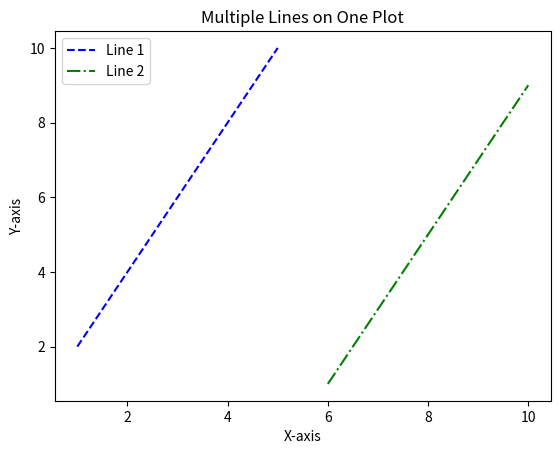

Recreate this plot in Python.
from matplotlib import pyplot as plt
x1 = [1, 2, 3, 4, 5]
x2 = [6, 7, 8, 9, 10]
y1 = [2, 4, 6, 8, 10]
y2 = [1, 3, 5, 7, 9]

# Plotting the lines
plt.plot(x1, y1, label='Line 1', color='blue', linestyle='--')
plt.plot(x2, y2, label='Line 2', color='green', linestyle='-.')

# Adding labels and title
plt.xlabel('X-axis')
plt.ylabel('Y-axis')
plt.title('Multiple Lines on One Plot')

# Adding legend
plt.legend(loc='upper left')

# Show the plot
plt.show()
